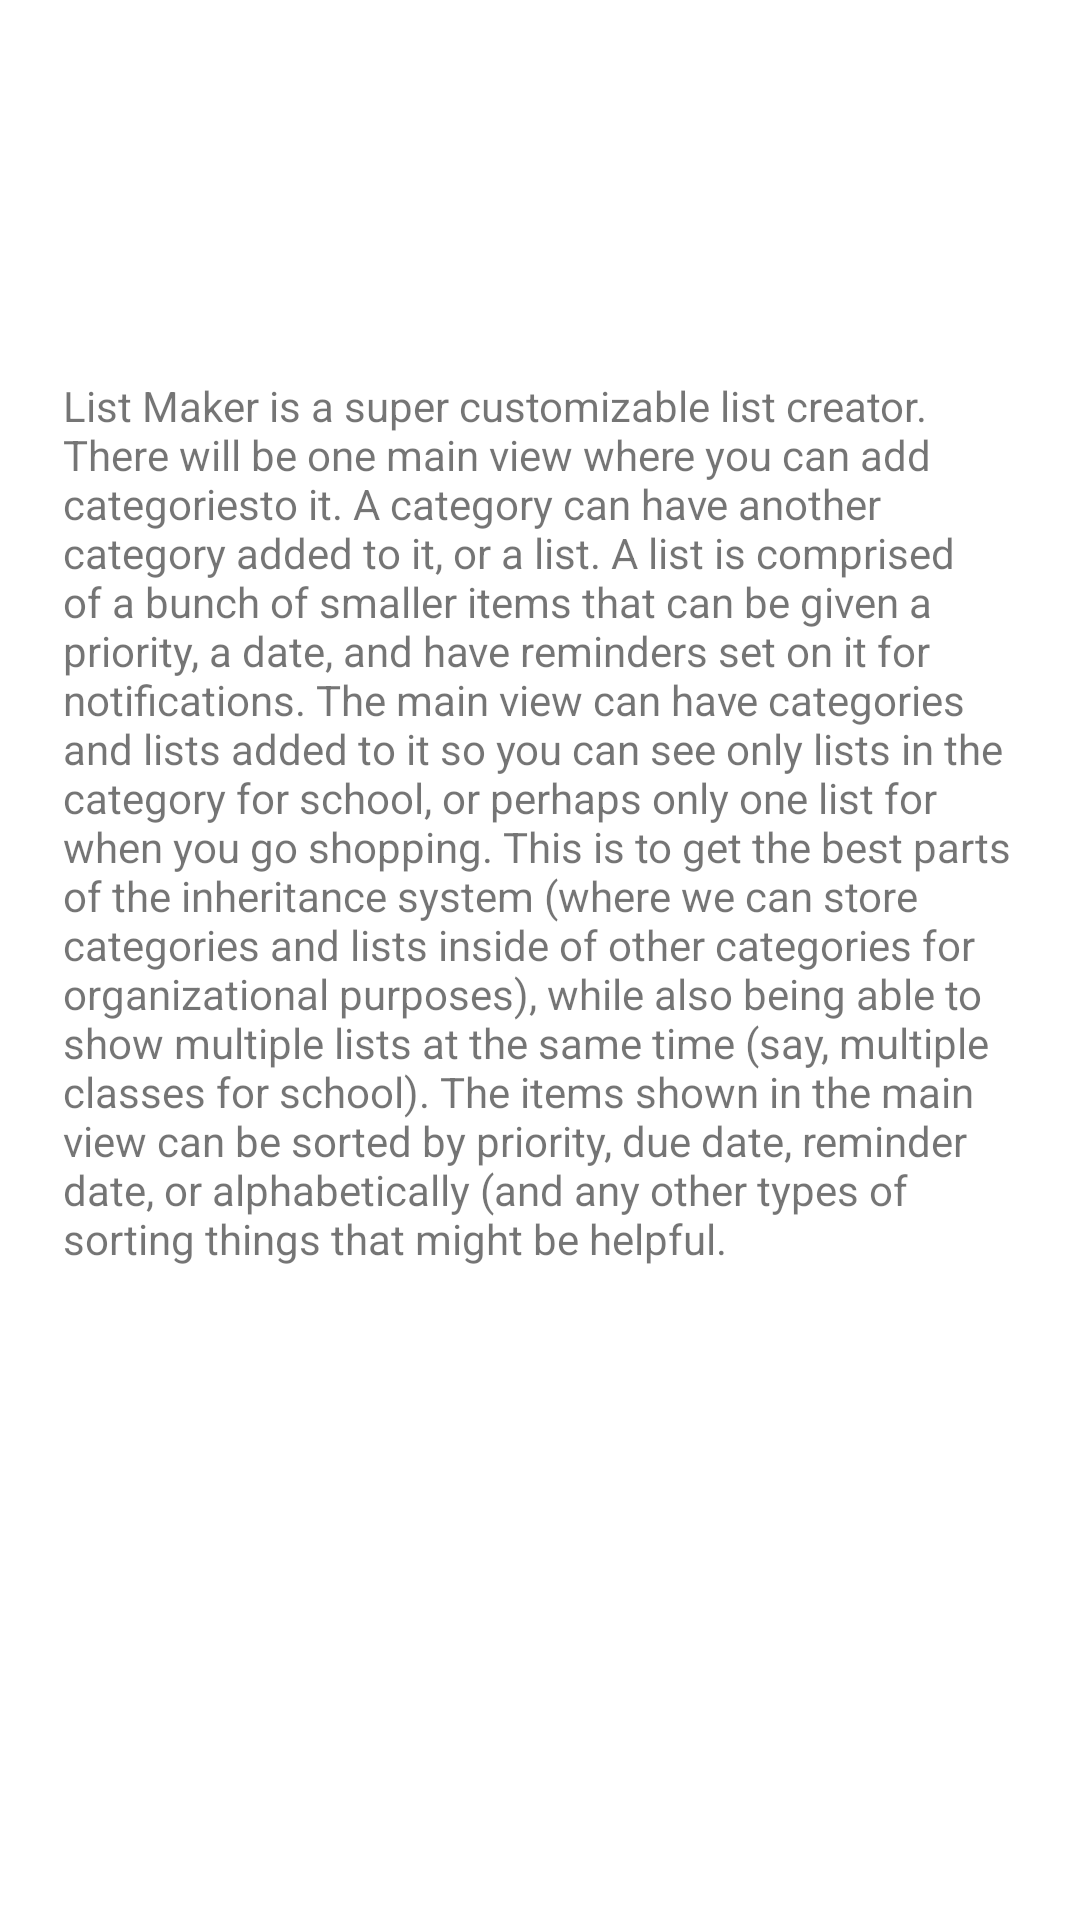

This screen was rendered from an Android layout file. Write that file and the resources it references.
<!-- AndroidManifest.xml: application theme Theme.StudentList2022 -->
<!-- res/layout/activity_list_maker.xml -->
<?xml version="1.0" encoding="utf-8"?>
<androidx.constraintlayout.widget.ConstraintLayout xmlns:android="http://schemas.android.com/apk/res/android"
    xmlns:app="http://schemas.android.com/apk/res-auto"
    xmlns:tools="http://schemas.android.com/tools"
    android:layout_width="match_parent"
    android:layout_height="match_parent"
    tools:context=".ListMaker">

    <TextView
        android:id="@+id/textView"
        android:layout_width="318dp"
        android:layout_height="389dp"
        android:layout_marginStart="24dp"
        android:layout_marginEnd="24dp"
        android:text="@string/bmb_list_maker_description"
        app:layout_constraintBottom_toBottomOf="parent"
        app:layout_constraintEnd_toEndOf="parent"
        app:layout_constraintStart_toStartOf="parent"
        app:layout_constraintTop_toTopOf="parent" />
</androidx.constraintlayout.widget.ConstraintLayout>
<!-- resources referenced by this layout -->
<resources>
  <string name="bmb_list_maker_description">
          List Maker is a super customizable list creator.
          There will be one main view where you can add "categories" to it. A category can have another category added to it,
          or a list. A list is comprised of a bunch of smaller items that can be given a priority,
          a date, and have reminders set on it for notifications. The main view can have categories and lists added to it
          so you can see only lists in the category for "school", or perhaps only one list for when you go shopping.
          This is to get the best parts of the inheritance system (where we can store categories and lists inside of other
          categories for organizational purposes), while also being able to show multiple lists at the same time (say,
          multiple classes for school). The items shown in the main view can be sorted by priority, due date, reminder date,
          or alphabetically (and any other types of sorting things that might be helpful.
      </string>
  <style name="Theme.StudentList2022" parent="Theme.MaterialComponents.DayNight.DarkActionBar">
          
          <item name="colorPrimary">@color/acu_purple</item>
          <item name="colorPrimaryVariant">@color/acu_gray</item>
          <item name="colorOnPrimary">@color/acu_white</item>
          
          <item name="colorSecondary">@color/teal_200</item>
          <item name="colorSecondaryVariant">@color/teal_700</item>
          <item name="colorOnSecondary">@color/black</item>
          
          <item name="android:statusBarColor" tools:targetApi="l">?attr/colorPrimaryVariant</item>
          
      </style>
  <color name="acu_purple">#4F2170</color>
  <color name="acu_gray">#C5C6C8</color>
  <color name="acu_white">#FFFFFF</color>
  <color name="teal_200">#FF03DAC5</color>
  <color name="teal_700">#FF018786</color>
  <color name="black">#FF000000</color>
</resources>
